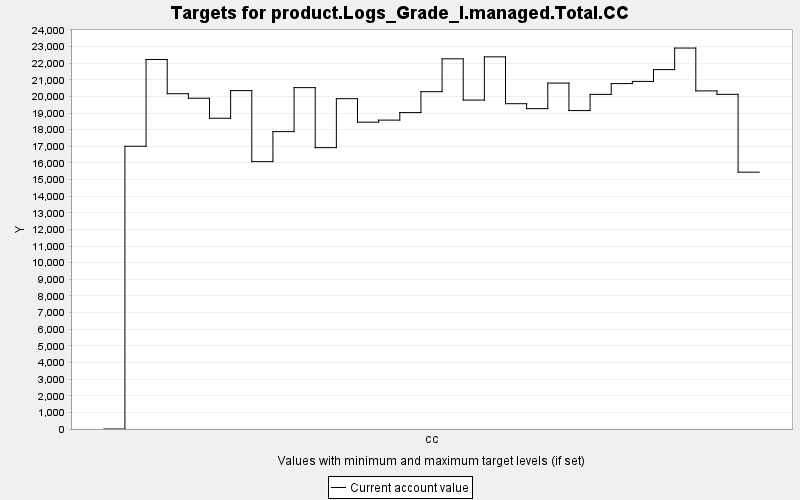

The data file committed next to this chart (first rows):
TARGET, PERIOD, YEAR, PERIODWIDTH, MINIMUM, MAXIMUM, MINWEIGHT, MAXWEIGHT, CURRENT, SUMMARY
product.Logs_Grade_I.managed.Total.CC, 0, 0, 10.0, 0.0, 10000, 1.0, 1.0, 0.0, 0.0
product.Logs_Grade_I.managed.Total.CC, 1, 10, 10.0, 0.0, 10000, 1.0, 1.0, 17002, 0.0
product.Logs_Grade_I.managed.Total.CC, 2, 20, 10.0, 0.0, 10000, 1.0, 1.0, 22218, 0.0
product.Logs_Grade_I.managed.Total.CC, 3, 30, 10.0, 0.0, 10000, 1.0, 1.0, 20160, 0.0
product.Logs_Grade_I.managed.Total.CC, 4, 40, 10.0, 0.0, 10000, 1.0, 1.0, 19889, 0.0
product.Logs_Grade_I.managed.Total.CC, 5, 50, 10.0, 0.0, 10000, 1.0, 1.0, 18685, 0.0
product.Logs_Grade_I.managed.Total.CC, 6, 60, 10.0, 0.0, 10000, 1.0, 1.0, 20345, 0.0
product.Logs_Grade_I.managed.Total.CC, 7, 70, 10.0, 0.0, 10000, 1.0, 1.0, 16077, 0.0
product.Logs_Grade_I.managed.Total.CC, 8, 80, 10.0, 0.0, 10000, 1.0, 1.0, 17881, 0.0
product.Logs_Grade_I.managed.Total.CC, 9, 90, 10.0, 0.0, 10000, 1.0, 1.0, 20526, 0.0
product.Logs_Grade_I.managed.Total.CC, 10, 100, 10.0, 0.0, 10000, 1.0, 1.0, 16916, 0.0
product.Logs_Grade_I.managed.Total.CC, 11, 110, 10.0, 0.0, 10000, 1.0, 1.0, 19862, 0.0
product.Logs_Grade_I.managed.Total.CC, 12, 120, 10.0, 0.0, 10000, 1.0, 1.0, 18450, 0.0
product.Logs_Grade_I.managed.Total.CC, 13, 130, 10.0, 0.0, 10000, 1.0, 1.0, 18573, 0.0
product.Logs_Grade_I.managed.Total.CC, 14, 140, 10.0, 0.0, 10000, 1.0, 1.0, 19025, 0.0
product.Logs_Grade_I.managed.Total.CC, 15, 150, 10.0, 0.0, 10000, 1.0, 1.0, 20281, 0.0
product.Logs_Grade_I.managed.Total.CC, 16, 160, 10.0, 0.0, 10000, 1.0, 1.0, 22258, 0.0
product.Logs_Grade_I.managed.Total.CC, 17, 170, 10.0, 0.0, 10000, 1.0, 1.0, 19777, 0.0
product.Logs_Grade_I.managed.Total.CC, 18, 180, 10.0, 0.0, 10000, 1.0, 1.0, 22376, 0.0
product.Logs_Grade_I.managed.Total.CC, 19, 190, 10.0, 0.0, 10000, 1.0, 1.0, 19559, 0.0
product.Logs_Grade_I.managed.Total.CC, 20, 200, 10.0, 0.0, 10000, 1.0, 1.0, 19261, 0.0
product.Logs_Grade_I.managed.Total.CC, 21, 210, 10.0, 0.0, 10000, 1.0, 1.0, 20799, 0.0
product.Logs_Grade_I.managed.Total.CC, 22, 220, 10.0, 0.0, 10000, 1.0, 1.0, 19146, 0.0
product.Logs_Grade_I.managed.Total.CC, 23, 230, 10.0, 0.0, 10000, 1.0, 1.0, 20120, 0.0
product.Logs_Grade_I.managed.Total.CC, 24, 240, 10.0, 0.0, 10000, 1.0, 1.0, 20769, 0.0
product.Logs_Grade_I.managed.Total.CC, 25, 250, 10.0, 0.0, 10000, 1.0, 1.0, 20899, 0.0
product.Logs_Grade_I.managed.Total.CC, 26, 260, 10.0, 0.0, 10000, 1.0, 1.0, 21608, 0.0
product.Logs_Grade_I.managed.Total.CC, 27, 270, 10.0, 0.0, 10000, 1.0, 1.0, 22906, 0.0
product.Logs_Grade_I.managed.Total.CC, 28, 280, 10.0, 0.0, 10000, 1.0, 1.0, 20329, 0.0
product.Logs_Grade_I.managed.Total.CC, 29, 290, 10.0, 0.0, 10000, 1.0, 1.0, 20121, 0.0
product.Logs_Grade_I.managed.Total.CC, 30, 300, 10.0, 0.0, 10000, 1.0, 1.0, 15443, 0.0
